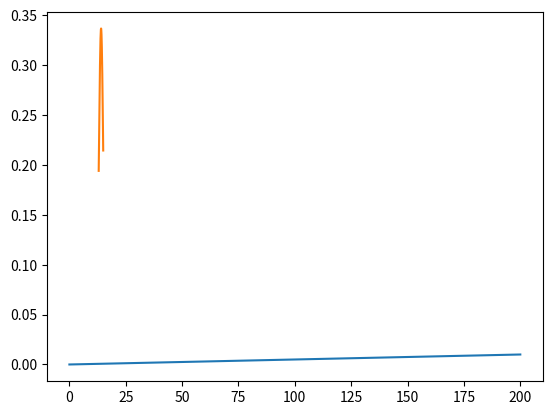

Reproduce this figure in Python.
# -*- coding: utf-8 -*-
"""
Created on Wed Oct 20 21:39:09 2021

[redacted]
"""
import numpy as np
import matplotlib.pyplot as plt
#%%
n=1000


t_0 = 100
t_std = 10


def time(t):
    #return np.exp(-(((t-t_0)**2)/(2*t_std**2)))/(t_std*np.sqrt(2**np.pi))
    return(t*2/200**2)



time_list = np.linspace(0,200,n)



plt.plot(time_list, time(time_list))


#%%


e_0 = 14.05
e_std = 1
def energy(x, e_0, e_std):
    return np.exp(-(((x-e_0)**2)/(2*e_std**2)))/(e_std*np.sqrt(2**np.pi))



energy_list = np.linspace(13,15,n)


plt.plot(energy_list, energy(energy_list, e_0, e_std))

#%%
# Returns the mean and variance based on Ballabio
# Tion in keV
def DTprimspecmoments(Tion):
# Mean calculation
    a1 = 5.30509
    a2 = 2.4736e-3
    a3 = 1.84
    a4 = 1.3818
    
    
    
    mean_shift = a1*Tion**(0.6666666666)/(1.0+a2*Tion**a3)+a4*Tion
    
    
    
    # keV to MeV
    mean_shift /= 1e3
    
    
    
    mean = 14.021 + mean_shift
    
    
    
    # Variance calculation
    omega0 = 177.259
    a1 = 5.1068e-4
    a2 = 7.6223e-3
    a3 = 1.78
    a4 = 8.7691e-5
    
    
    
    delta = a1*Tion**(0.6666666666)/(1.0+a2*Tion**a3)+a4*Tion
    
    
    
    C = omega0*(1+delta)
    FWHM2 = C**2*Tion
    variance = FWHM2/(2.35482)**2
    # keV^2 to MeV^2
    variance /= 1e6
    
    
    
    return mean, variance
#%%

temperature_increase = np.linspace(4,15,n)
temperature_decrease= np.linspace(10,0,n)

#%%
#4.3 to 15. 10 to 0

from mpl_toolkits.mplot3d import Axes3D


fig = plt.figure()
ax = plt.axes(projection="3d")


X, Y = np.meshgrid(time_list, energy_list)
Z1 = np.zeros([n,n])
for i in range(len(X)):
    
      
    
    e_0, e_std = DTprimspecmoments(temperature_increase[i])
    
    
    
    for j in range(len(Y)):
        Z1[i][j] = time(X[i][j]) * energy(Y[i][j], e_0,np.sqrt(e_std))  

#Z = np.exp(-(((Y-e_0)**2)/(2*e_std**2)))/(e_std*np.sqrt(2**np.pi)) * np.exp(-(((X-t_0)**2)/(2*t_std**2)))/(t_std*np.sqrt(2**np.pi))

#%%

fig = plt.figure()
ax = Axes3D(fig)
ax.plot_surface(X, Y, Z1)
ax.set_xlabel('time (ps)')
ax.set_ylabel('energy (Mev)')
ax.set_zlabel('pdf')
ax.azim = -50
plt.show()

#%%
for i in range(len(X)):
    
      
    
    e_0, e_std = DTprimspecmoments(temperature_increase[i])
    print(e_0, e_std)